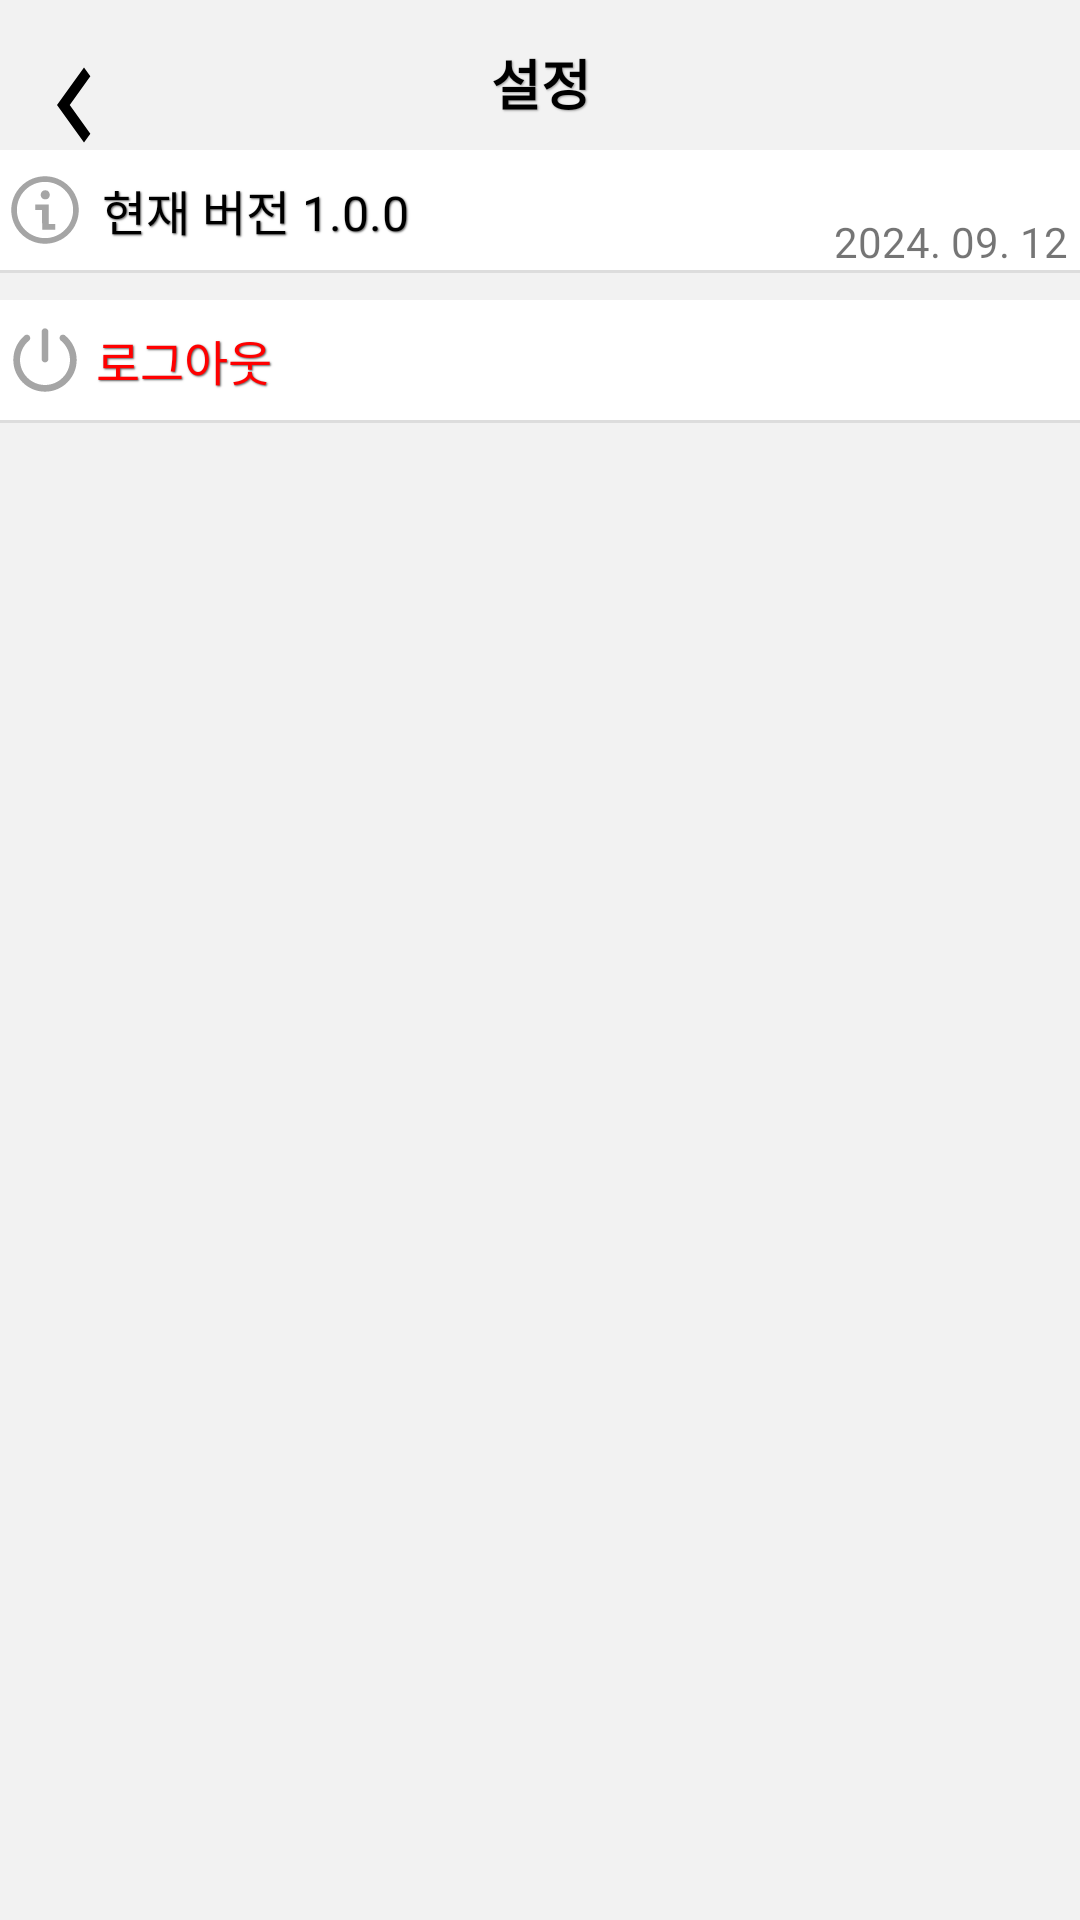

Android layout source for this screen:
<!-- AndroidManifest.xml: activity theme Theme.AppCompat.Light.NoActionBar -->
<!-- res/layout/activity_setting.xml -->
<?xml version="1.0" encoding="utf-8"?>
<androidx.constraintlayout.widget.ConstraintLayout xmlns:android="http://schemas.android.com/apk/res/android"
    xmlns:app="http://schemas.android.com/apk/res-auto"
    xmlns:tools="http://schemas.android.com/tools"
    android:id="@+id/main"
    android:layout_width="match_parent"
    android:layout_height="match_parent"
    android:background="#F2F2F2"
    tools:context=".activity.SettingActivity">

    <ImageView
        android:id="@+id/iv_back"
        android:layout_width="50dp"
        android:layout_height="50dp"
        android:layout_marginTop="10dp"
        android:layout_marginBottom="4dp"
        android:contentDescription="뒤로가기"
        android:scaleType="fitCenter"
        android:src="@drawable/ic_back"
        app:layout_constraintBottom_toTopOf="@+id/guideline49"
        app:layout_constraintStart_toStartOf="parent"
        app:layout_constraintTop_toTopOf="parent"
        app:layout_constraintVertical_bias="0.0" />

    <androidx.constraintlayout.widget.Guideline
        android:id="@+id/guideline49"
        android:layout_width="wrap_content"
        android:layout_height="wrap_content"
        android:orientation="horizontal"
        app:layout_constraintGuide_percent="0.1" />

    <TextView
        android:id="@+id/tv_title"
        android:layout_width="wrap_content"
        android:layout_height="wrap_content"
        android:layout_marginEnd="160dp"
        android:layout_marginBottom="15dp"
        android:shadowColor="#9E9E9E"
        android:shadowDx="1"
        android:shadowDy="1"
        android:shadowRadius="1"
        android:text="설정"
        android:textColor="#000000"
        android:textSize="18dp"
        android:textStyle="bold"
        app:layout_constraintBottom_toTopOf="@+id/guideline49"
        app:layout_constraintEnd_toEndOf="parent"
        app:layout_constraintHorizontal_bias="0.974"
        app:layout_constraintStart_toEndOf="@+id/iv_back"
        app:layout_constraintTop_toTopOf="parent"
        app:layout_constraintVertical_bias="0.625" />

    

    

    

    <TextView
        android:id="@+id/tv_user"
        android:layout_width="0dp"
        android:layout_height="40dp"
        android:layout_marginBottom="10dp"
        android:background="#FFFFFF"
        android:drawableStart="@drawable/ic_profiles"
        android:gravity="center_vertical"
        android:shadowColor="#616161"
        android:shadowDx="1"
        android:shadowDy="1"
        android:shadowRadius="1"
        android:text=" 내 정보 수정하기"
        android:textColor="#000000"
        android:textSize="16sp"
        app:layout_constraintBottom_toTopOf="@+id/textView4"
        app:layout_constraintEnd_toEndOf="parent"
        app:layout_constraintHorizontal_bias="0.0"
        app:layout_constraintStart_toStartOf="parent"
        app:layout_constraintTop_toTopOf="@+id/guideline49"
        app:layout_constraintVertical_bias="0.0" />

    <View
        android:layout_width="0dp"
        android:layout_height="1dp"
        android:background="#DDDDDD"
        app:layout_constraintEnd_toEndOf="parent"
        app:layout_constraintHorizontal_bias="0.0"
        app:layout_constraintStart_toStartOf="parent"
        app:layout_constraintTop_toBottomOf="@+id/tv_user" />

    <TextView
        android:id="@+id/textView4"
        android:layout_width="0dp"
        android:layout_height="40dp"
        android:layout_marginBottom="10dp"
        android:background="#FFFFFF"
        android:drawableStart="@drawable/ic_version"
        android:gravity="center_vertical"
        android:shadowColor="#616161"
        android:shadowDx="1"
        android:shadowDy="1"
        android:shadowRadius="1"
        android:text=" 현재 버전 1.0.0"
        android:textColor="#000000"
        android:textSize="16sp"
        app:layout_constraintBottom_toTopOf="@+id/tv_logout"
        app:layout_constraintEnd_toEndOf="parent"
        app:layout_constraintHorizontal_bias="0.0"
        app:layout_constraintStart_toStartOf="parent" />

    <TextView
        android:id="@+id/tv_logout"
        android:layout_width="0dp"
        android:layout_height="40dp"
        android:layout_marginBottom="500dp"
        android:background="#FFFFFF"
        android:drawableStart="@drawable/ic_power"
        android:gravity="center_vertical"
        android:paddingStart="2dp"
        android:shadowColor="#616161"
        android:shadowDx="1"
        android:shadowDy="1"
        android:shadowRadius="1"
        android:text=" 로그아웃"
        android:textColor="#FF0000"
        android:textSize="16sp"
        app:layout_constraintBottom_toBottomOf="parent"
        app:layout_constraintEnd_toEndOf="parent"
        app:layout_constraintHorizontal_bias="0.0"
        app:layout_constraintStart_toStartOf="parent" />

    <View
        android:layout_width="0dp"
        android:layout_height="1dp"
        android:background="#DDDDDD"
        app:layout_constraintEnd_toEndOf="parent"
        app:layout_constraintHorizontal_bias="0.0"
        app:layout_constraintStart_toStartOf="parent"
        app:layout_constraintTop_toBottomOf="@+id/textView4" />

    <TextView
        android:id="@+id/textView7"
        android:layout_width="wrap_content"
        android:layout_height="wrap_content"
        android:layout_marginEnd="4dp"
        android:text="2024. 09. 12"
        app:layout_constraintBottom_toBottomOf="@+id/textView4"
        app:layout_constraintEnd_toEndOf="@+id/textView4" />

    <View
        android:layout_width="0dp"
        android:layout_height="1dp"
        android:background="#DDDDDD"
        app:layout_constraintEnd_toEndOf="parent"
        app:layout_constraintHorizontal_bias="0.0"
        app:layout_constraintStart_toStartOf="parent"
        app:layout_constraintTop_toBottomOf="@+id/tv_logout" />

    <androidx.constraintlayout.widget.Guideline
        android:id="@+id/guideline50"
        android:layout_width="wrap_content"
        android:layout_height="wrap_content"
        android:orientation="vertical"
        app:layout_constraintGuide_begin="32dp" />

    <androidx.constraintlayout.widget.Guideline
        android:id="@+id/guideline58"
        android:layout_width="wrap_content"
        android:layout_height="wrap_content"
        android:orientation="horizontal"
        app:layout_constraintGuide_begin="34dp" />

</androidx.constraintlayout.widget.ConstraintLayout>
<!-- resources referenced by this layout -->
<resources>
  <!-- drawable ic_back (drawable) -->
  <vector xmlns:android="http://schemas.android.com/apk/res/android"
      android:width="58dp"
      android:height="80dp"
      android:viewportWidth="24"
      android:viewportHeight="24">
      <path
          android:fillColor="#000000"
          android:pathData="M15.41,7.41L10.83,12l4.58,4.59L14,18l-6,-6 6,-6z"/>
  </vector>
  <!-- drawable ic_profiles (drawable) -->
  <vector xmlns:android="http://schemas.android.com/apk/res/android"
      android:width="30dp"
      android:height="30dp"
      android:viewportWidth="48"
      android:viewportHeight="48">
    <path
        android:pathData="M32,20C32,22.122 31.157,24.157 29.657,25.657C28.157,27.157 26.122,28 24,28C21.878,28 19.843,27.157 18.343,25.657C16.843,24.157 16,22.122 16,20C16,17.878 16.843,15.843 18.343,14.343C19.843,12.843 21.878,12 24,12C26.122,12 28.157,12.843 29.657,14.343C31.157,15.843 32,17.878 32,20Z"
        android:fillColor="#A5A5A5"/>
    <path
        android:pathData="M23.184,43.984C12.517,43.556 4,34.772 4,24C4,12.954 12.954,4 24,4C35.046,4 44,12.954 44,24C44,35.046 35.046,44 24,44H23.726C23.545,44 23.364,43.995 23.184,43.984ZM11.166,36.62C11.017,36.191 10.966,35.733 11.017,35.281C11.069,34.829 11.221,34.395 11.464,34.01C11.706,33.625 12.032,33.3 12.417,33.059C12.802,32.817 13.237,32.666 13.689,32.615C21.485,31.752 26.563,31.83 34.321,32.633C34.773,32.68 35.209,32.83 35.595,33.071C35.981,33.312 36.307,33.638 36.548,34.024C36.789,34.41 36.938,34.846 36.985,35.298C37.032,35.75 36.975,36.208 36.819,36.635C40.144,33.271 42.006,28.73 42,24C42,14.059 33.941,6 24,6C14.059,6 6,14.059 6,24C6,28.916 7.971,33.372 11.166,36.62Z"
        android:fillColor="#A5A5A5"
        android:fillType="evenOdd"/>
  </vector>
  <!-- drawable ic_version (drawable) -->
  <vector xmlns:android="http://schemas.android.com/apk/res/android"
      android:width="30dp"
      android:height="30dp"
      android:viewportWidth="30"
      android:viewportHeight="30">
    <path
        android:pathData="M14.063,21.577L14.002,15H11.719V13.125H16.221L16.277,19.702H18.375V21.577H14.063ZM13.594,9.949C13.58,9.552 13.719,9.165 13.982,8.867C14.239,8.579 14.608,8.436 15.088,8.438C15.568,8.438 15.939,8.581 16.202,8.869C16.464,9.155 16.595,9.515 16.594,9.949C16.594,10.376 16.462,10.731 16.2,11.014C15.938,11.296 15.567,11.438 15.088,11.438C14.609,11.438 14.241,11.296 13.982,11.014C13.718,10.723 13.579,10.341 13.594,9.949ZM15,24.375C17.486,24.375 19.871,23.387 21.629,21.629C23.387,19.871 24.375,17.486 24.375,15C24.375,12.514 23.387,10.129 21.629,8.371C19.871,6.613 17.486,5.625 15,5.625C12.514,5.625 10.129,6.613 8.371,8.371C6.613,10.129 5.625,12.514 5.625,15C5.625,17.486 6.613,19.871 8.371,21.629C10.129,23.387 12.514,24.375 15,24.375ZM15,26.25C13.523,26.25 12.06,25.959 10.695,25.394C9.33,24.828 8.09,24 7.045,22.955C6,21.91 5.172,20.67 4.606,19.305C4.041,17.94 3.75,16.477 3.75,15C3.75,13.523 4.041,12.06 4.606,10.695C5.172,9.33 6,8.09 7.045,7.045C8.09,6 9.33,5.172 10.695,4.606C12.06,4.041 13.523,3.75 15,3.75C17.984,3.75 20.845,4.935 22.955,7.045C25.065,9.155 26.25,12.016 26.25,15C26.25,17.984 25.065,20.845 22.955,22.955C20.845,25.065 17.984,26.25 15,26.25Z"
        android:fillColor="#A5A5A5"
        android:fillType="evenOdd"/>
  </vector>
</resources>
